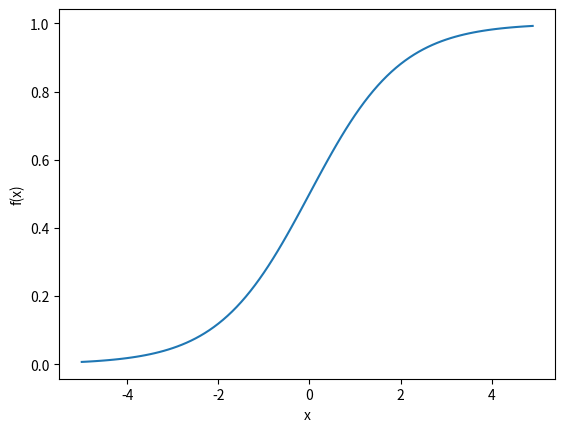

The script that saved this image:
# The sigmoid function is a common activation function as follows
#
#
#
# Given an arrange [-5, 5] and step size 0.1, implement this activation function in Python
# (refer to Section 2.1)

import matplotlib.pylab as plt
import numpy as np
x=np.arange(-5,5,0.1)
f = 1/(1+np.exp(-x))
plt.plot(x,f)
plt.xlabel('x')
plt.ylabel('f(x)')
plt.show()
